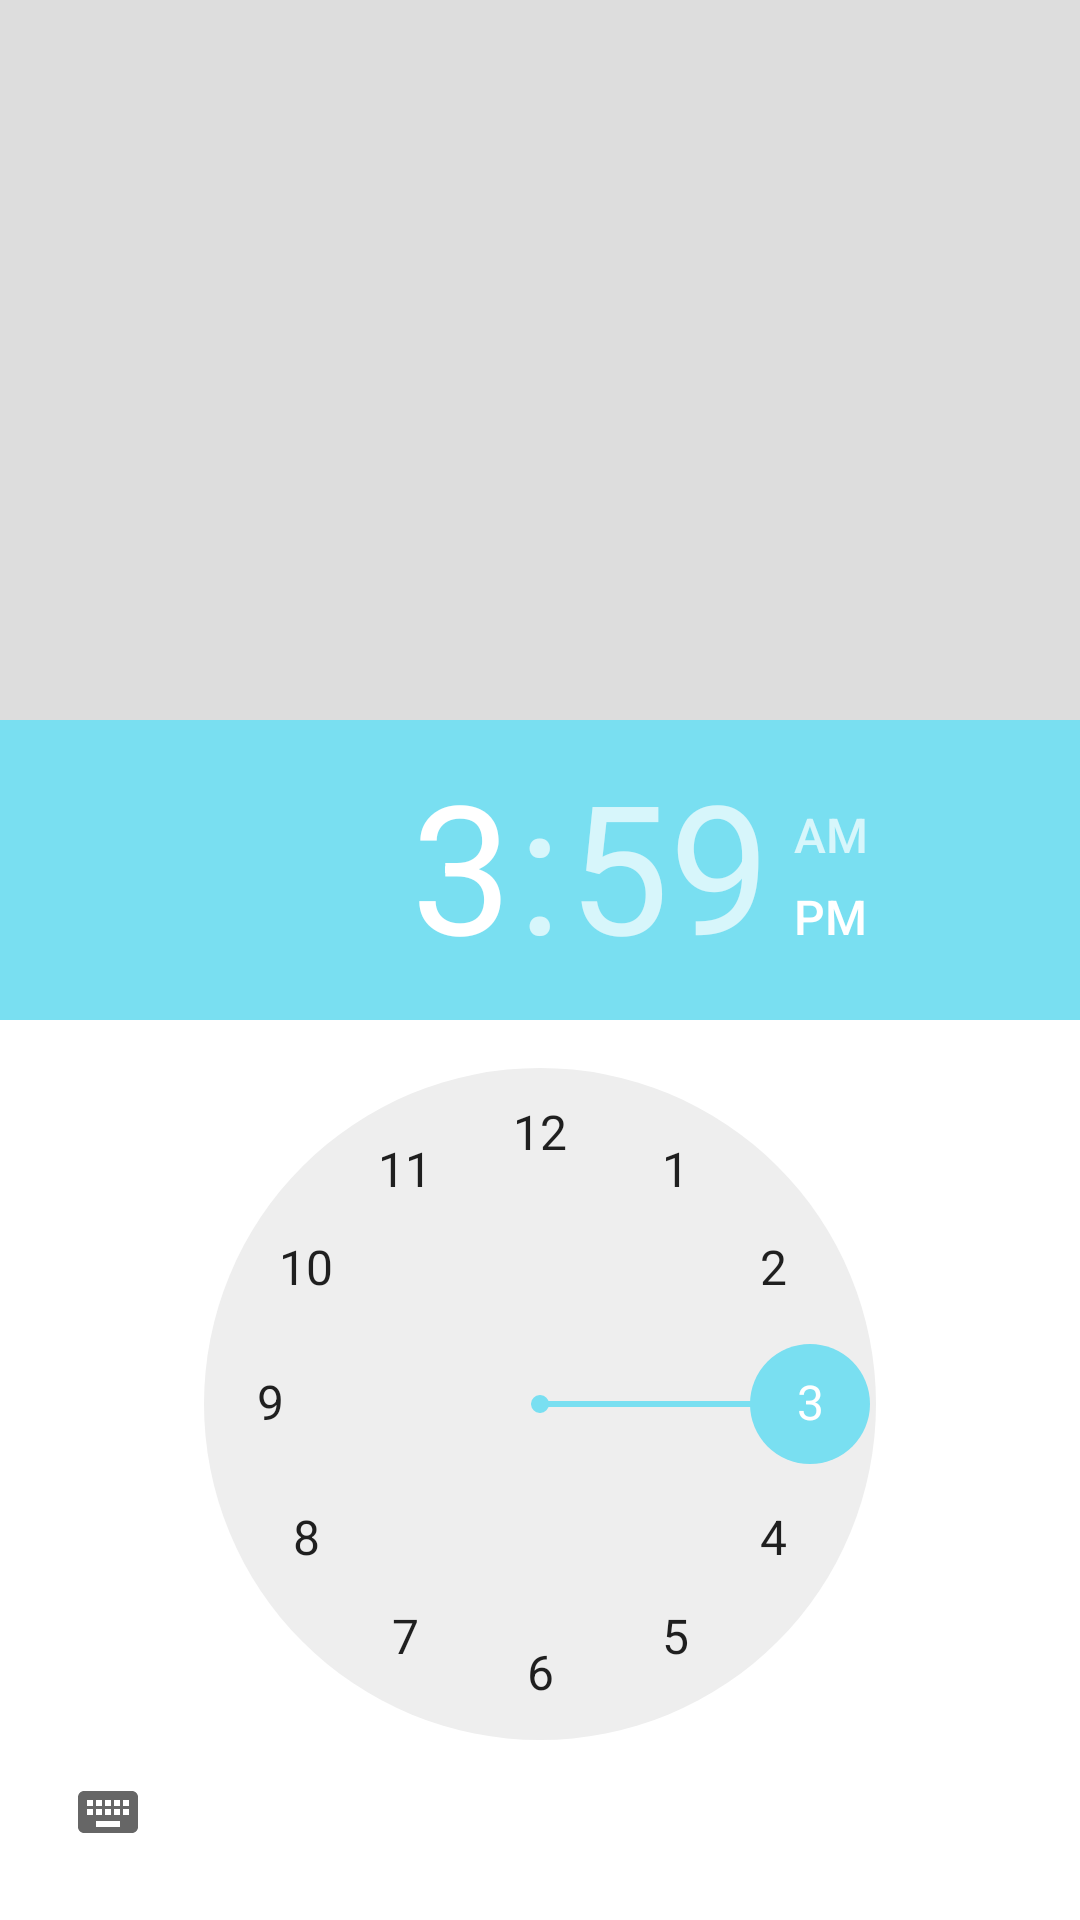

Android layout source for this screen:
<!-- AndroidManifest.xml: application theme AppTheme -->
<!-- res/layout/dialog_bottom.xml -->
<?xml version="1.0" encoding="utf-8"?>
<android.support.constraint.ConstraintLayout xmlns:android="http://schemas.android.com/apk/res/android"
    xmlns:tools="http://schemas.android.com/tools"
    android:layout_width="match_parent"
    android:layout_height="match_parent"
    xmlns:app="http://schemas.android.com/apk/res-auto">

    <View
        android:id="@+id/touch_outside"
        android:layout_width="match_parent"
        android:layout_height="match_parent"
        android:background="#4D999999"/>

    <TimePicker
        android:id="@+id/time_picker"
        android:layout_width="0dp"
        android:layout_height="400dp"
        app:layout_constraintLeft_toLeftOf="parent"
        app:layout_constraintRight_toRightOf="parent"
        app:layout_constraintBottom_toBottomOf="parent"
        android:background="@android:color/white"
        android:timePickerMode="clock"/>
</android.support.constraint.ConstraintLayout>
<!-- resources referenced by this layout -->
<resources>
  <style name="AppTheme" parent="Theme.AppCompat.Light.DarkActionBar">
          
          <item name="colorPrimary">@color/colorPrimary</item>
          <item name="colorPrimaryDark">@color/colorPrimaryDark</item>
          <item name="colorAccent">@color/colorAccent</item>
      </style>
  <color name="colorPrimary">#3F51B5</color>
  <color name="colorPrimaryDark">#303F9F</color>
  <color name="colorAccent">#79dff1</color>
</resources>
